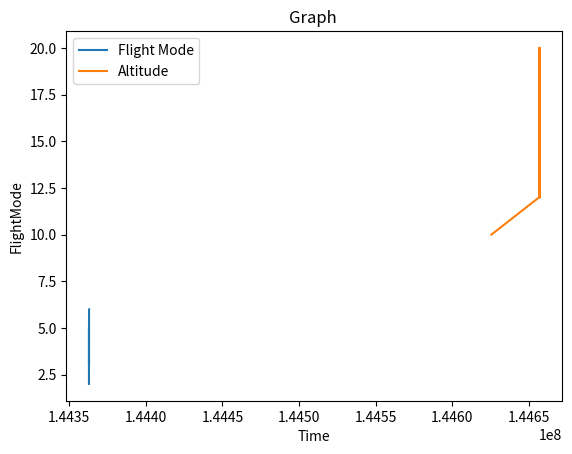

Reproduce this figure in Python.
import matplotlib.pyplot as plt

new_structure = {
    "Flight Modes":{
                    'FLTMODE1': {'time': '144362902', 'value': 2.0},
                  'FLTMODE2': {'time': '144362921', 'value': 5.0},
                  'FLTMODE3': {'time': '144362939', 'value': 3.0},
                  'FLTMODE4': {'time': '144362958', 'value': 6.0},
                  'FLTMODE5': {'time': '144362977', 'value': 6.0},
                  'FLTMODE6': {'time': '144362996', 'value': 6.0},
                  },
    "Parameters":{
        'Altitude': {'time': [144625462.0, 144625483.0,144656671.0,144656691.0,144656738.0,144656759.0,144656781.0,144656802.0,144656823.0,144656844.0,144657046.0,144657067.0,144657088.0,144657109.0],
                             'value': [217.33999633789062,10.0,12.0,12.0,20.0,14.0,12.0,17.0,17.0,20.0,20.0,20.0,12.0,0.0],
                    },
    }
}

# x axis values and y axis values for Flight Mode
x = []
y = []
for i in range(1,7):
    x.append(float(new_structure["Flight Modes"][f"FLTMODE{i}"]["time"]))
    y.append(new_structure["Flight Modes"][f"FLTMODE{i}"]["value"])

# plotting the points 
plt.plot(x, y, label = "Flight Mode")

# X and Y axis for Altitude
x_alt = new_structure["Parameters"]["Altitude"]["time"][1:-1]
y_alt = new_structure["Parameters"]["Altitude"]["value"][1:-1]

# plotting the altitude line
plt.plot(x_alt, y_alt, label = "Altitude")

# naming the x axis
plt.xlabel('Time')
# naming the y axis
plt.ylabel('FlightMode')
  
# giving a title to my graph
plt.title('Graph ')

plt.legend()
  
# function to show the plot
plt.show()
